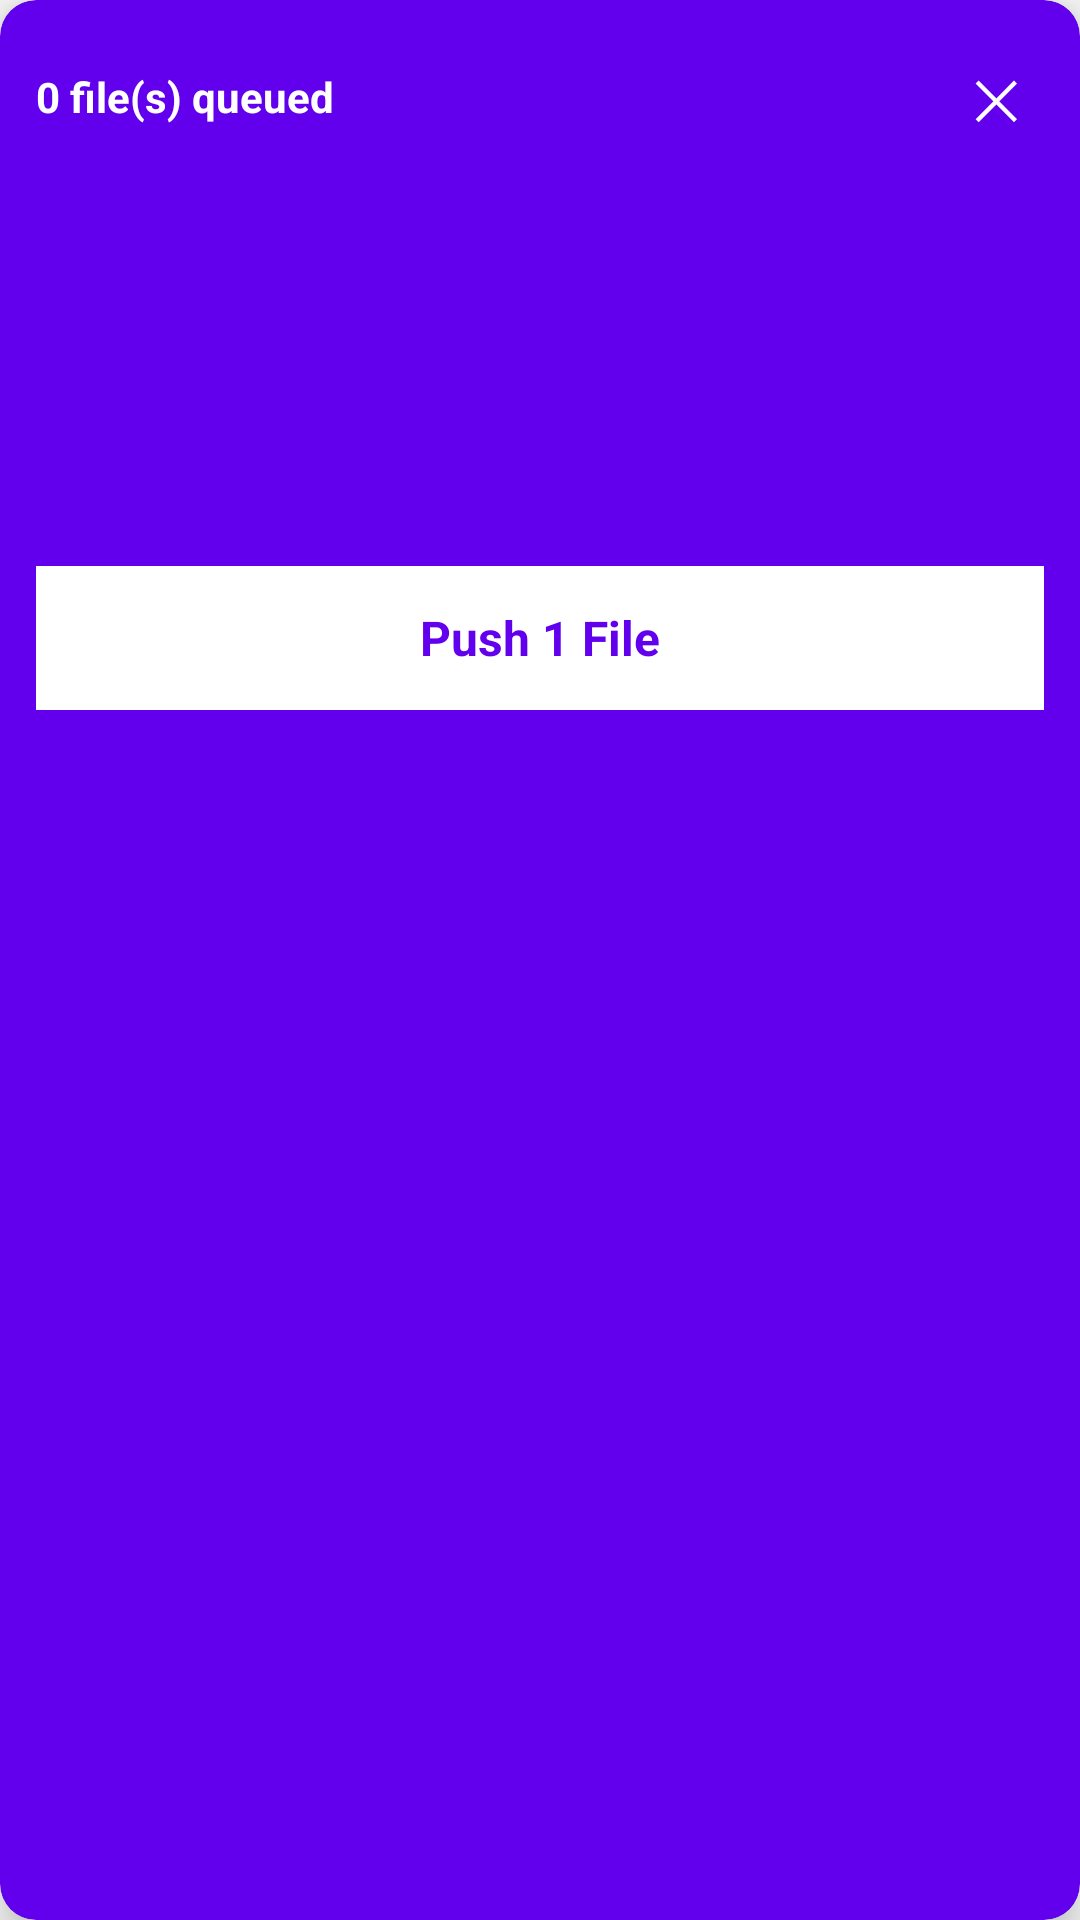

Reconstruct the res/layout file that produces this screen, plus the resources it refers to.
<!-- AndroidManifest.xml: application theme AppTheme -->
<!-- res/layout/vgh_floating_push_list.xml -->
<?xml version="1.0" encoding="utf-8"?>
<androidx.cardview.widget.CardView 
    xmlns:android="http://schemas.android.com/apk/res/android"
    xmlns:app="http://schemas.android.com/apk/res-auto"
    android:id="@+id/vgh_floating_push_card"
    android:layout_width="match_parent"
    android:layout_height="wrap_content"
    android:layout_margin="16dp"
    app:cardCornerRadius="12dp"
    app:cardElevation="8dp"
    app:cardBackgroundColor="#6200EE">

    <LinearLayout
        android:layout_width="match_parent"
        android:layout_height="wrap_content"
        android:orientation="vertical"
        android:padding="12dp">

        
        <LinearLayout
            android:layout_width="match_parent"
            android:layout_height="wrap_content"
            android:orientation="horizontal"
            android:gravity="center_vertical">

            <TextView
                android:id="@+id/vgh_queue_count_label"
                android:layout_width="0dp"
                android:layout_height="wrap_content"
                android:layout_weight="1"
                android:text="0 file(s) queued"
                android:textColor="@android:color/white"
                android:textSize="14sp"
                android:textStyle="bold" />

            <TextView
                android:id="@+id/vgh_close_button"
                android:layout_width="wrap_content"
                android:layout_height="wrap_content"
                android:text="✕"
                android:textColor="@android:color/white"
                android:textSize="18sp"
                android:padding="8dp"
                android:clickable="true"
                android:focusable="true" />
        </LinearLayout>

        
        <androidx.recyclerview.widget.RecyclerView
            android:id="@+id/vgh_queue_recycler"
            android:layout_width="match_parent"
            android:layout_height="120dp"
            android:layout_marginTop="8dp"
            android:layout_marginBottom="8dp"
            android:overScrollMode="ifContentScrolls"
            android:scrollbars="vertical" />

        
        <TextView
            android:id="@+id/vgh_batch_push_button"
            android:layout_width="match_parent"
            android:layout_height="48dp"
            android:background="@android:color/white"
            android:textColor="#6200EE"
            android:text="Push 1 File"
            android:textSize="16sp"
            android:textStyle="bold"
            android:gravity="center"
            android:clickable="true"
            android:focusable="true"
            android:minHeight="48dp" />

    </LinearLayout>

</androidx.cardview.widget.CardView>
<!-- resources referenced by this layout -->
<resources>
  <style name="AppTheme" parent="Theme.AppCompat.Light.DarkActionBar">
          
          <item name="colorPrimary">@color/vgh_accent_color</item>
          <item name="colorPrimaryDark">@color/vgh_accent_dark</item>
          <item name="colorAccent">@color/vgh_accent_color</item>
      </style>
  <color name="vgh_accent_color">#6200EE</color>
  <color name="vgh_accent_dark">#3700B3</color>
</resources>
